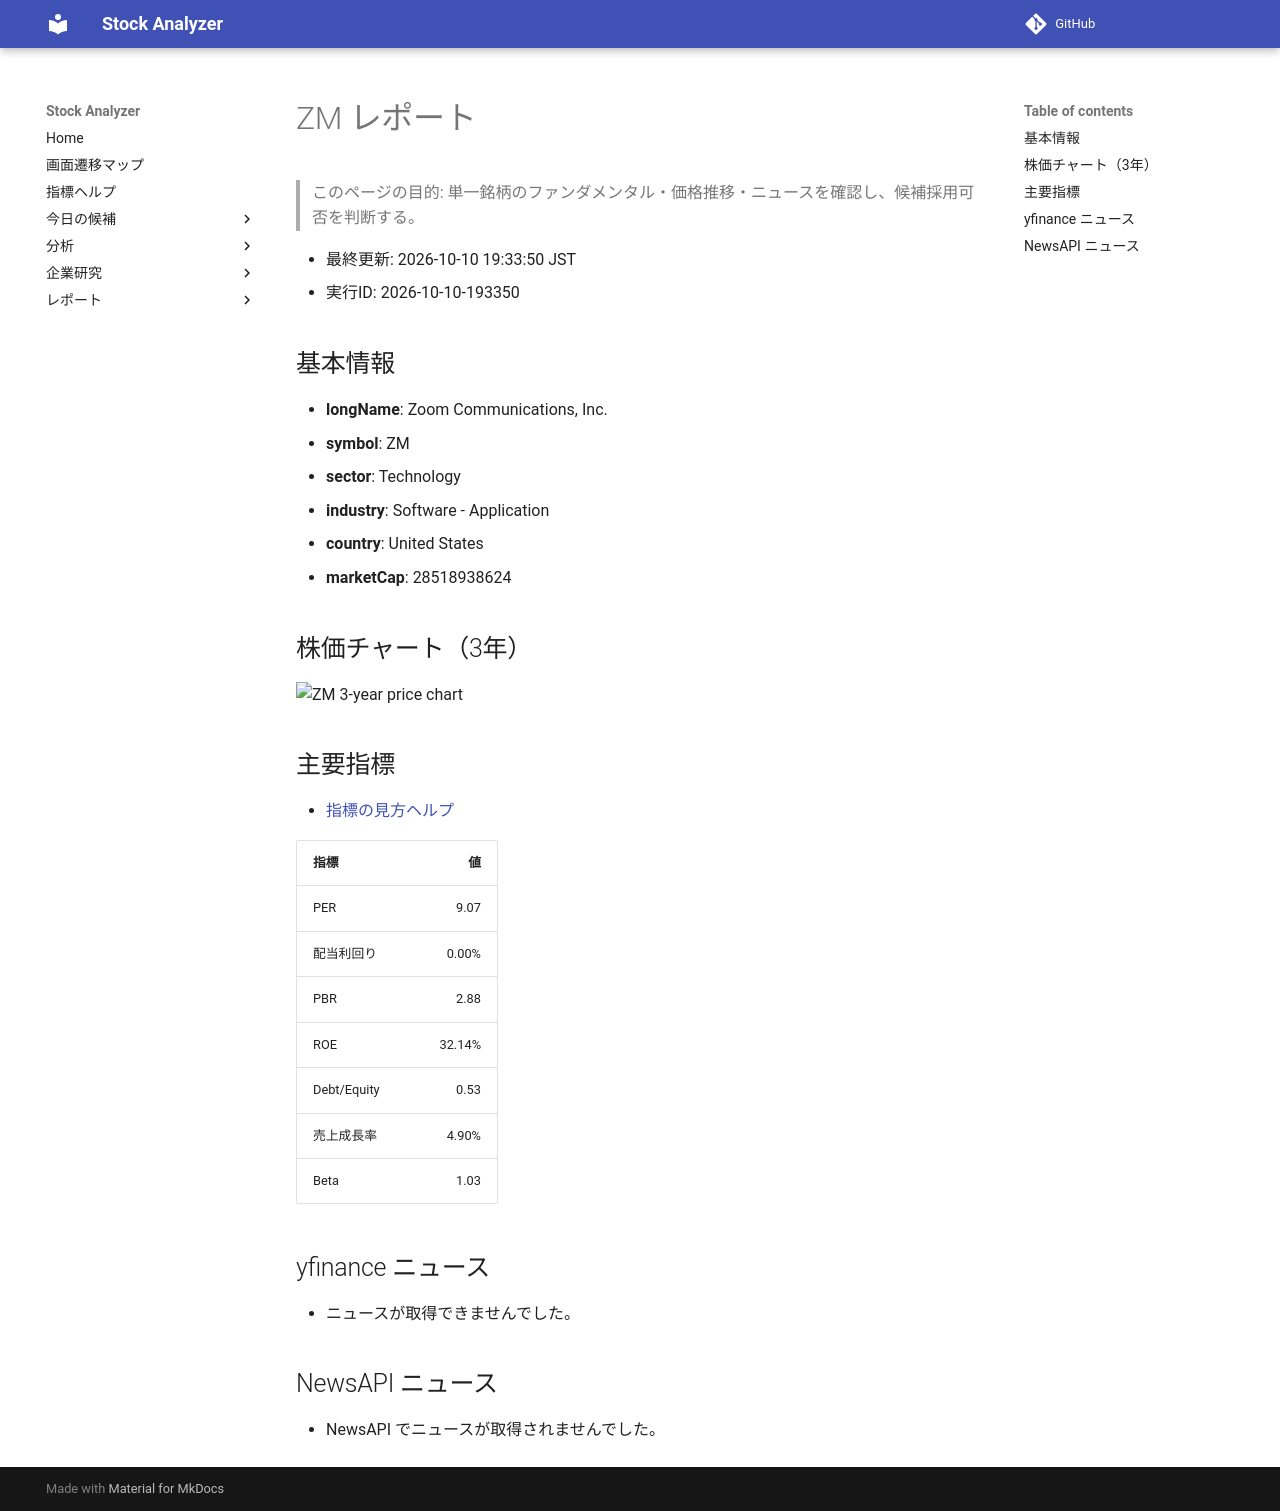

repository: Yumi-note/Making-APP · page: reports/2026-10-10/193350/ZM/index.html · generator: mkdocs

# ZM レポート

> このページの目的: 単一銘柄のファンダメンタル・価格推移・ニュースを確認し、候補採用可否を判断する。

- 最終更新: 2026-10-10 19:33:50 JST
- 実行ID: 2026-10-10-193350

## 基本情報

- **longName**: Zoom Communications, Inc.
- **symbol**: ZM
- **sector**: Technology
- **industry**: Software - Application
- **country**: United States
- **marketCap**: 28518938624

## 株価チャート（3年）

![ZM 3-year price chart](ZM_3y.png)

## 主要指標

- [指標の見方ヘルプ](../../../../indicators.md)

| 指標 | 値 |
|---|---:|
| PER | 9.07 |
| 配当利回り | 0.00% |
| PBR | 2.88 |
| ROE | 32.14% |
| Debt/Equity | 0.53 |
| 売上成長率 | 4.90% |
| Beta | 1.03 |

## yfinance ニュース

- ニュースが取得できませんでした。

## NewsAPI ニュース

- NewsAPI でニュースが取得されませんでした。
